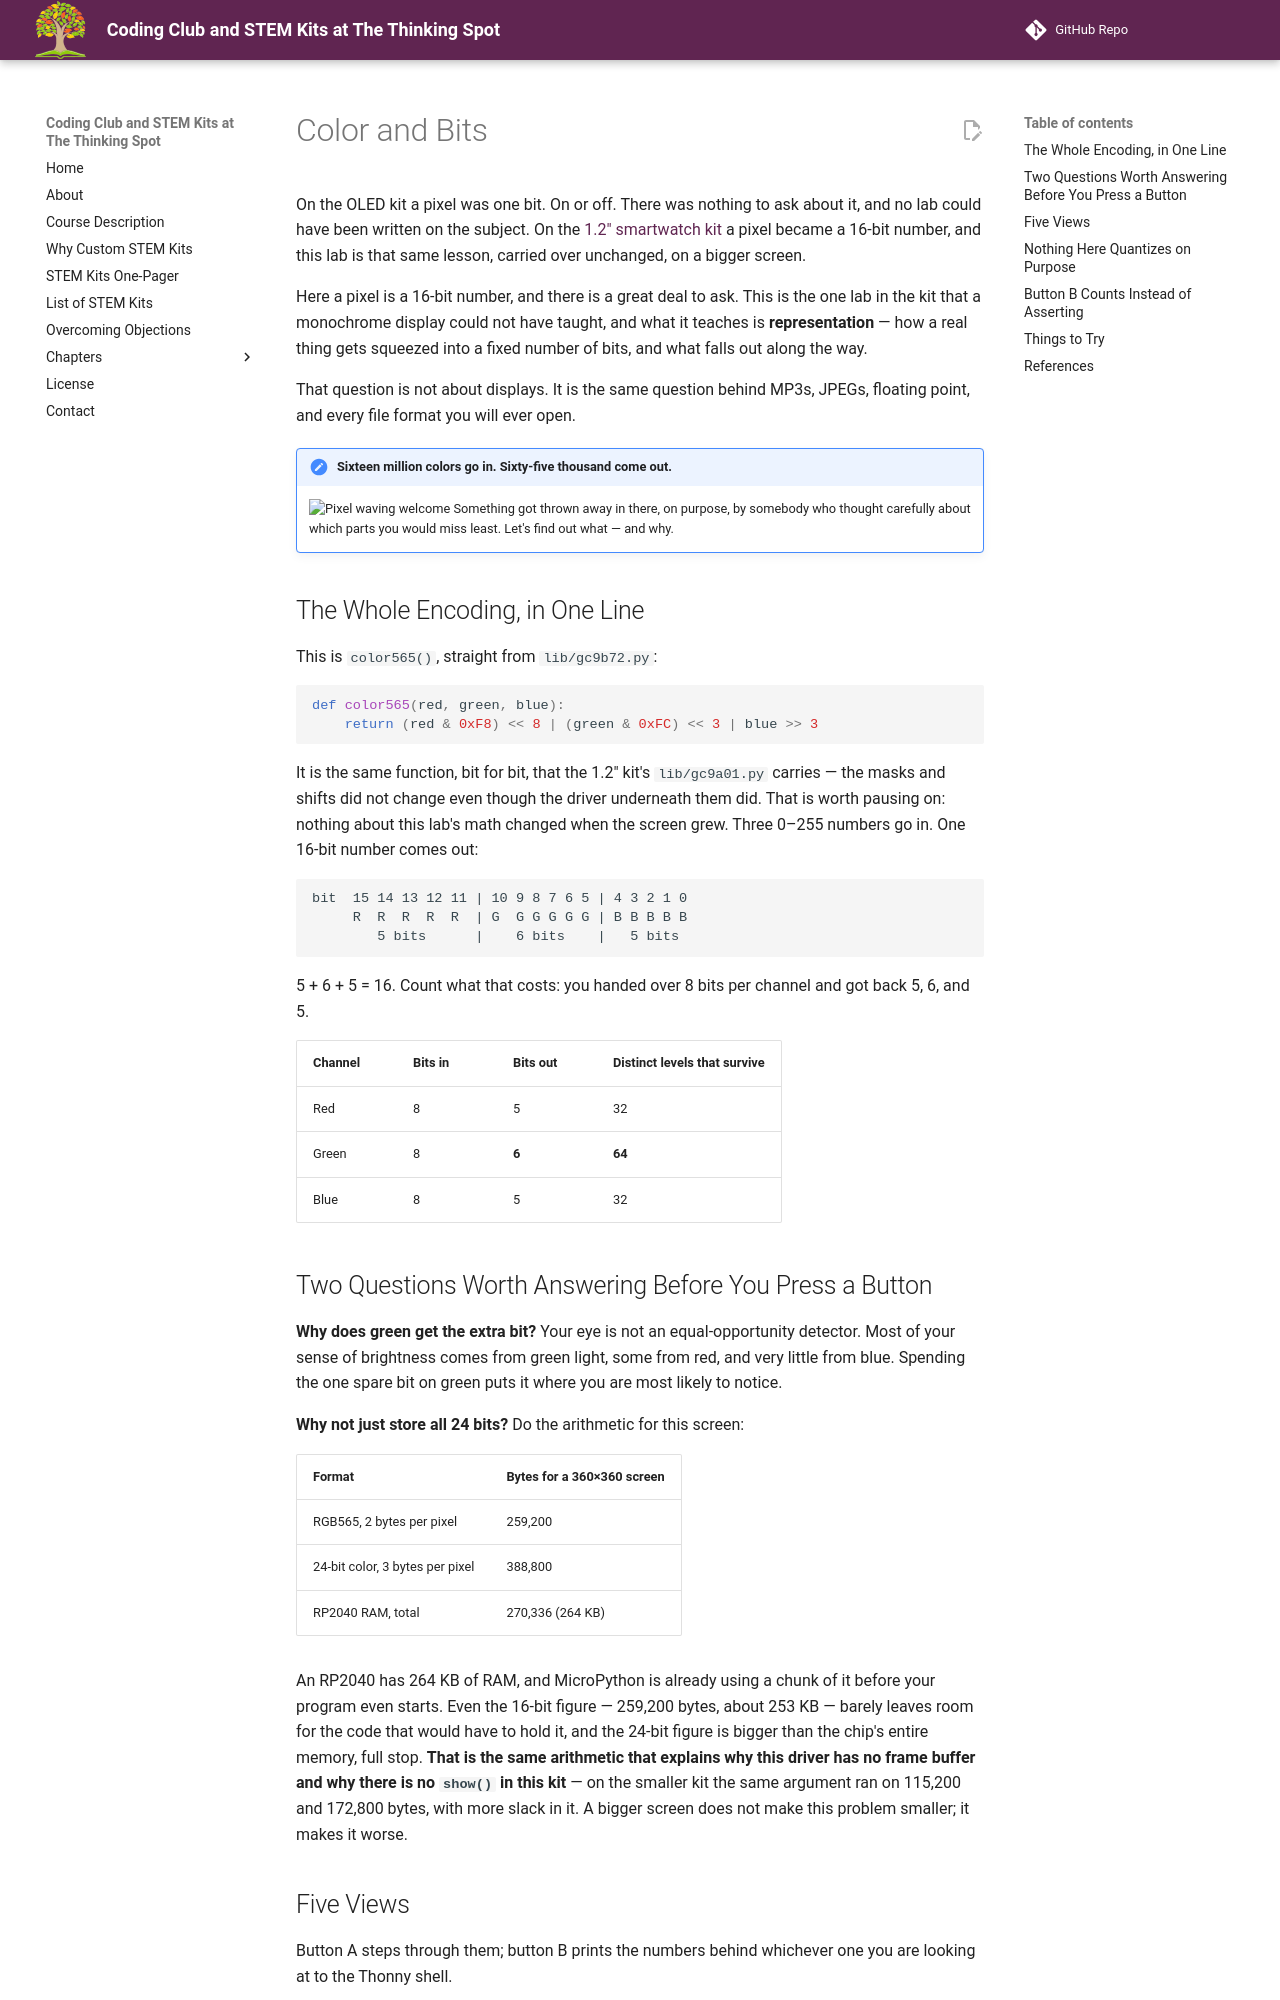

repository: dmccreary/thinking-spot-demos · page: kits/sw-gc9b72/color-bits/index.html · generator: mkdocs

# Color and Bits

On the OLED kit a pixel was one bit. On or off. There was nothing to ask about it, and no lab could
have been written on the subject. On the [1.2" smartwatch kit](../../smartwatch/color-bits/index.md)
a pixel became a 16-bit number, and this lab is that same lesson, carried over unchanged, on a
bigger screen.

Here a pixel is a 16-bit number, and there is a great deal to ask. This is the one lab in the kit
that a monochrome display could not have taught, and what it teaches is **representation** — how a
real thing gets squeezed into a fixed number of bits, and what falls out along the way.

That question is not about displays. It is the same question behind MP3s, JPEGs, floating point, and
every file format you will ever open.

!!! mascot-welcome "Sixteen million colors go in. Sixty-five thousand come out."
    ![Pixel waving welcome](../../../img/mascot/welcome.png){ class="mascot-admonition-img" }
    Something got thrown away in there, on purpose, by somebody who thought carefully about which parts you would miss least. Let's find out what — and why.

## The Whole Encoding, in One Line

This is `color565()`, straight from `lib/gc9b72.py`:

```py
def color565(red, green, blue):
    return (red & 0xF8) << 8 | (green & 0xFC) << 3 | blue >> 3
```

It is the same function, bit for bit, that the 1.2" kit's `lib/gc9a01.py` carries — the masks and
shifts did not change even though the driver underneath them did. That is worth pausing on: nothing
about this lab's math changed when the screen grew. Three 0–255 numbers go in. One 16-bit number
comes out:

```
bit  15 14 13 12 11 | 10 9 8 7 6 5 | 4 3 2 1 0
     R  R  R  R  R  | G  G G G G G | B B B B B
        5 bits      |    6 bits    |   5 bits
```

5 + 6 + 5 = 16. Count what that costs: you handed over 8 bits per channel and got back 5, 6, and 5.

| Channel | Bits in | Bits out | Distinct levels that survive |
|---|---|---|---|
| Red | 8 | 5 | 32 |
| Green | 8 | **6** | **64** |
| Blue | 8 | 5 | 32 |

## Two Questions Worth Answering Before You Press a Button

**Why does green get the extra bit?** Your eye is not an equal-opportunity detector. Most of your
sense of brightness comes from green light, some from red, and very little from blue. Spending the
one spare bit on green puts it where you are most likely to notice.

**Why not just store all 24 bits?** Do the arithmetic for this screen:

| Format | Bytes for a 360×360 screen |
|---|---|
| RGB565, 2 bytes per pixel | 259,200 |
| 24-bit color, 3 bytes per pixel | 388,800 |
| RP2040 RAM, total | 270,336 (264 KB) |

An RP2040 has 264 KB of RAM, and MicroPython is already using a chunk of it before your program even
starts. Even the 16-bit figure — 259,200 bytes, about 253 KB — barely leaves room for the code that
would have to hold it, and the 24-bit figure is bigger than the chip's entire memory, full stop.
**That is the same arithmetic that explains why this driver has no frame buffer and why there is no
`show()` in this kit** — on the smaller kit the same argument ran on 115,200 and 172,800 bytes, with
more slack in it. A bigger screen does not make this problem smaller; it makes it worse.
